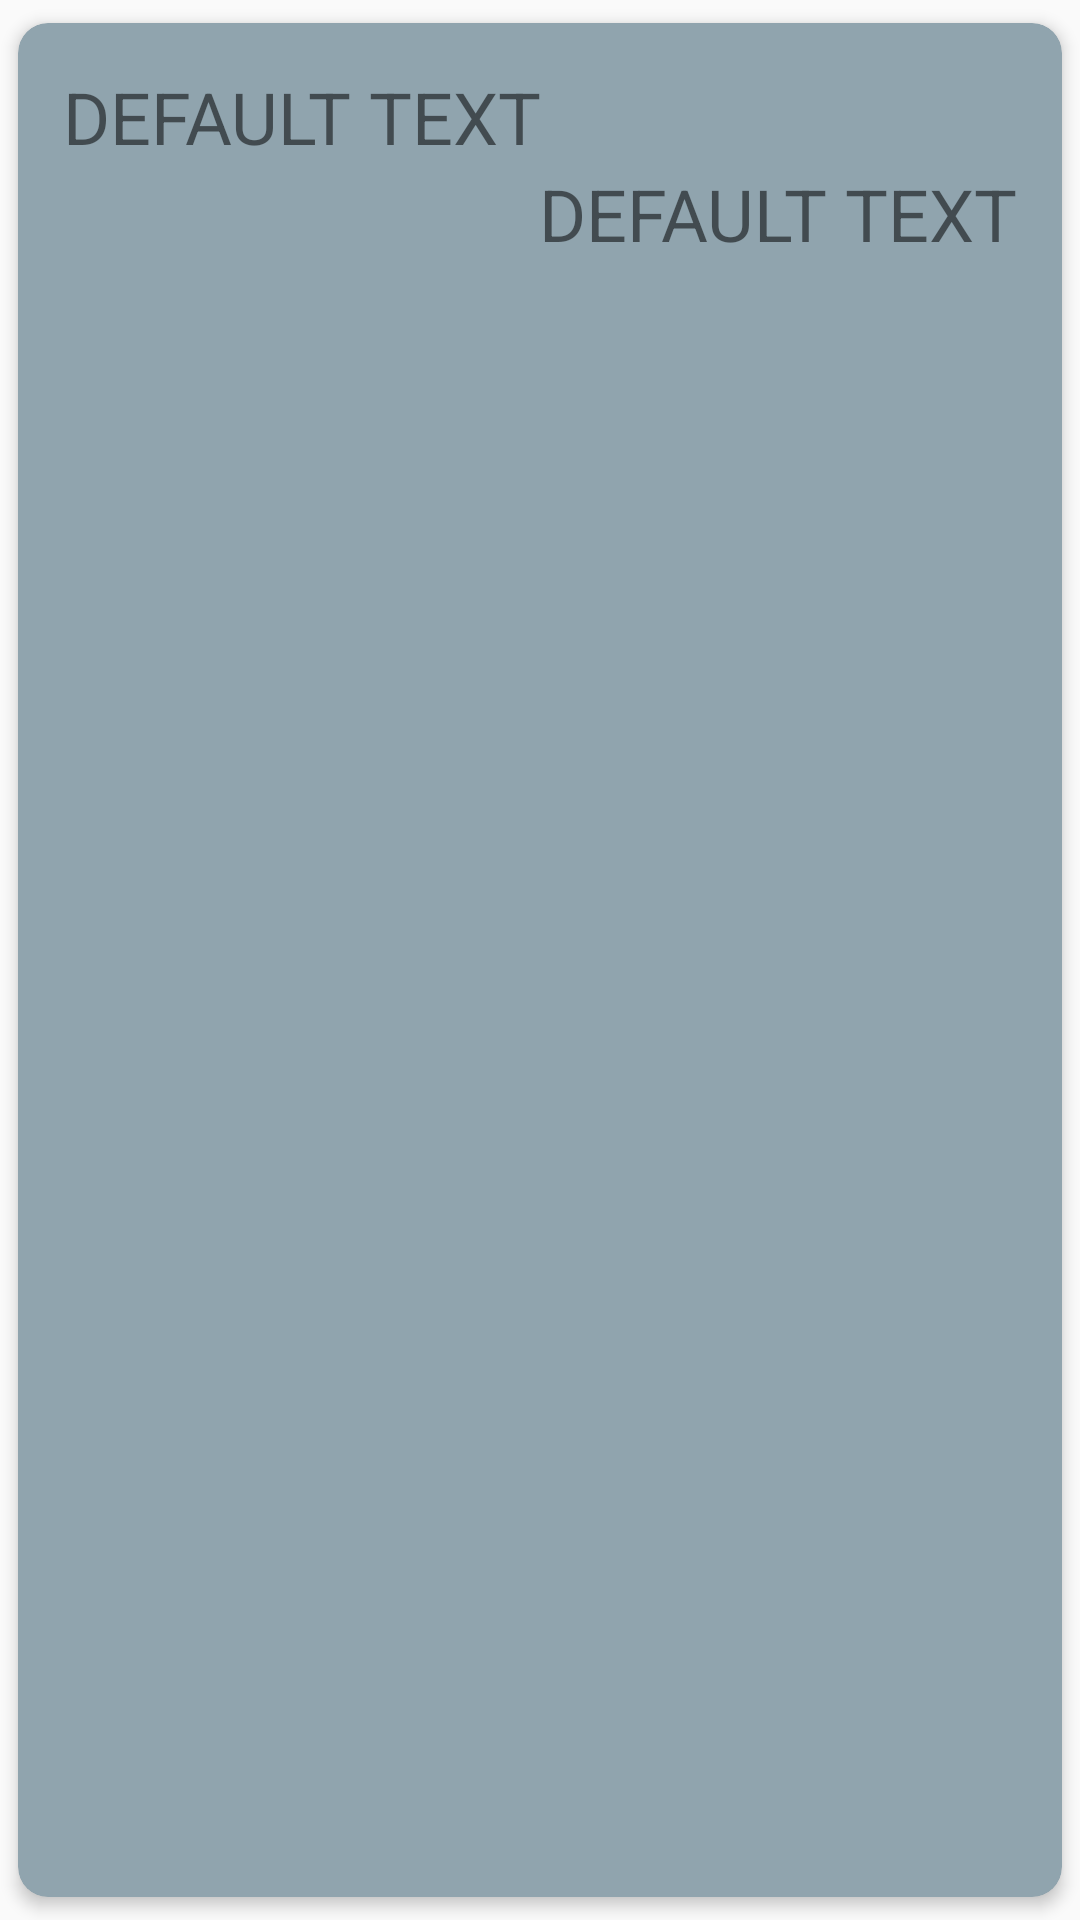

Produce the Android XML layout that renders to this screen, including the resource entries it uses.
<!-- AndroidManifest.xml: application theme AppTheme.NoActionBar -->
<!-- res/layout/rv_to_do_card.xml -->
<?xml version="1.0" encoding="utf-8"?>
<android.support.v7.widget.CardView xmlns:android="http://schemas.android.com/apk/res/android"
    xmlns:app="http://schemas.android.com/apk/res-auto"
    xmlns:tools="http://schemas.android.com/tools"
    android:layout_width="match_parent"
    android:layout_height="wrap_content"
    app:cardCornerRadius="10dp"
    app:cardElevation="3dp"
    app:contentPadding="15dp"
    app:cardBackgroundColor="@color/colorPrimary"
    app:cardUseCompatPadding="true"
    app:cardPreventCornerOverlap="true">
    
    <android.support.constraint.ConstraintLayout
        android:layout_width="match_parent"
        android:layout_height="wrap_content">

        <TextView
            android:id="@+id/txtTaskName"
            android:layout_width="wrap_content"
            android:layout_height="wrap_content"
            android:text="DEFAULT TEXT"
            android:textSize="24sp"
            app:layout_constraintStart_toStartOf="parent" />

        <TextView
            android:id="@+id/txtTaskDate"
            android:layout_width="wrap_content"
            android:layout_height="wrap_content"
            android:text="DEFAULT TEXT"
            android:textSize="24sp"
            app:layout_constraintTop_toBottomOf="@id/txtTaskName"
            app:layout_constraintEnd_toEndOf="parent" />


    </android.support.constraint.ConstraintLayout>

</android.support.v7.widget.CardView>
<!-- resources referenced by this layout -->
<resources>
  <color name="colorPrimary">#90A4AE</color>
  <style name="AppTheme.NoActionBar">
          <item name="windowActionBar">false</item>
          <item name="windowNoTitle">true</item>
      </style>
</resources>
